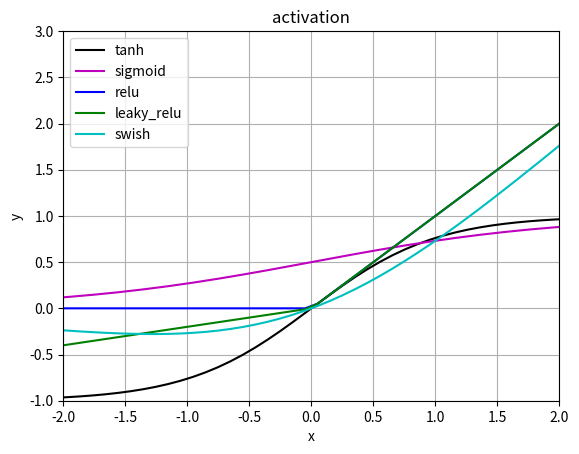

The matplotlib source for this figure:
# -*- coding: utf-8 -*-
# @Time     : 2021/12/08
# @Author   : Yu-Cheng, Chou
# @Email    : johnson111788@gmail.com
# @FileName : backpropagation.py
# @Reference: https://github.com/antsfamily/pyml/tree/master/pyml

import numpy as np


def linear(x):
    r"""linear activation

    :math:`y = x`

    Arguments:
        x {lists or array} -- inputs

    Returns:
        array -- outputs
    """
    return x


def sigmoid(x):
    r"""sigmoid function

    .. math::
        y = \frac{e^x}{e^x + 1}


    Arguments:
        x {lists or array} -- inputs

    Returns:
        array -- outputs
    """
    ex = np.exp(x)

    return ex / (ex + 1)


def tanh(x):
    r"""Computes tanh of `x` element-wise.

    Specifically

    .. math::
        y = {\rm tanh}(x) = {{e^{2x} - 1} \over {e^{2x} + 1}}.

    Arguments:
        x {lists or array} -- inputs

    Returns:
        array -- outputs

    """

    e2x = np.exp(2 * x)
    return (e2x - 1) / (e2x + 1)

    # return np.tanh(x)


def softplus(x):
    r"""Computes softplus: `log(exp(x) + 1)`.

    :math:`{\rm log}(e^x + 1)`

    Arguments:
        x {lists or array} -- inputs

    Returns:
        array -- outputs

    """

    return np.log(np.exp(x) + 1)


def softsign(x):
    r"""Computes softsign: `x / (abs(x) + 1)`.

    :math:`\frac{x} {({\rm abs}(x) + 1)}`

    Arguments:
        x {lists or array} -- inputs

    Returns:
        array -- outputs

    """

    return x / (np.abs(x) + 1)


def elu(x):
    r"""Computes exponential linear element-wise. exp(x) - 1` if x < 0, `x` otherwise

    .. math::
        y = \left\{ {\begin{array}{*{20}{c}}{x,\;\;\;\;\;\;\;\;\;x \ge 0}\\{{e^x} - 1,\;\;\;x < 0}\end{array}} \right..

    See  `Fast and Accurate Deep Network Learning by Exponential Linear Units (ELUs) <http://arxiv.org/abs/1511.07289>`_

    Arguments:
        x {lists or array} -- inputs

    Returns:
        array -- outputs
    """

    return np.where(x < 0, np.exp(x) - 1, x)


def relu(x):
    r"""Computes rectified linear: `max(x, 0)`.

    :math:`{\rm max}(x, 0)`

    Arguments:
        x {lists or array} -- inputs

    Returns:
        array -- outputs
    """

    # x[x < 0] = 0
    # return x
    return np.where(x > 0, x, 0)


def relu6(x):
    r"""Computes Rectified Linear 6: `min(max(x, 0), 6)`.

    :math:`{\rm min}({\rm max}(x, 0), 6)`

    `Convolutional Deep Belief Networks on CIFAR-10. A. Krizhevsky <http://www.cs.utoronto.ca/~kriz/conv-cifar10-aug2010.pdf>`_

    Arguments:
        x {lists or array} -- inputs

    Returns:
        array -- outputs
    """
    maxx = np.where(x > 0, x, 0)
    return np.where(maxx < 6, maxx, 6)


def selu(x):
    r"""Computes scaled exponential linear: `scale * alpha * (exp(x) - 1)` if < 0, `scale * x` otherwise.

    .. math::
        y = \lambda \left\{ {\begin{array}{*{20}{c}}{x,\;\;\;\;\;\;\;\;\;\;\;\;\;x \ge 0}\\{\alpha ({e^x} - 1),\;\;\;\;x < 0}\end{array}} \right.

    where, :math:`\alpha = 1.6732632423543772848170429916717` , :math:`\lambda = 1.0507009873554804934193349852946`

    See `Self-Normalizing Neural Networks <https://arxiv.org/abs/1706.02515>`_

    Arguments:
        x {lists or array} -- inputs

    Returns:
        array -- outputs
    """

    alpha = 1.6732632423543772848170429916717
    scale = 1.0507009873554804934193349852946

    return np.where(x < 0, scale * alpha * (np.exp(x) - 1), scale * x)


def crelu(x):
    r"""Computes Concatenated ReLU.

    Concatenates a ReLU which selects only the positive part of the activation
    with a ReLU which selects only the *negative* part of the activation.
    Note that as a result this non-linearity doubles the depth of the activations.
    Source: `Understanding and Improving Convolutional Neural Networks via
    Concatenated Rectified Linear Units. W. Shang, et
    al. <https://arxiv.org/abs/1603.05201>`_

    Arguments:
        x {lists or array} -- inputs

    Returns:
        array -- outputs

    """

    return x


def leaky_relu(x, alpha=0.2):
    r"""Compute the Leaky ReLU activation function.

    :math:`y = \left\{ {\begin{array}{*{20}{c}}{x,\;\;\;\;\;\;x \ge 0}\\{\alpha x,\;\;\;x < 0}\end{array}} \right.`

    `Rectifier Nonlinearities Improve Neural Network Acoustic Models <http://web.stanford.edu/~awni/papers/relu_hybrid_icml2013_final.pdf>`_


    Arguments:
        x {lists or array} -- inputs

    Returns:
        array -- outputs
    """

    return np.where(x < 0, alpha * x, x)


def swish(x, beta=1.0):
    r"""Computes the Swish activation function: `x * sigmoid(beta*x)`.

    :math:`y = x\cdot {\rm sigmoid}(\beta x) = {e^{(\beta x)} \over {e^{(\beta x)} + 1}} \cdot x`

    See `"Searching for Activation Functions" (Ramachandran et al. 2017) <https://arxiv.org/abs/1710.05941>`_

    Arguments:
        x {lists or array} -- inputs

    Returns:
        array -- outputs
    """

    ex = np.exp(beta * x)

    return (ex / (ex + 1)) * x


if __name__ == '__main__':

    import matplotlib.pyplot as plt

    colors = ['k', 'm', 'b', 'g', 'c', 'r',
              '-.m', '-.b', '-.g', '-.c', '-.r']
    activations = ['tanh', 'sigmoid', 'relu', 'leaky_relu', 'swish']
    # activations = ['linear', 'tanh', 'sigmoid', 'softplus', 'softsign',
    #                'elu', 'relu', 'selu', 'relu6', 'leaky_relu', 'swish']

    x = np.linspace(-10, 10, 200)


    plt.figure()
    for activation, color in zip(activations, colors):
        print("---show activation: " + activation + "---")
        y = globals()[activation](x)
        plt.plot(x, y, color)
    plt.title('activation')
    plt.xlabel('x')
    plt.ylabel('y')
    plt.xlim(-2, 2)
    plt.ylim(-1, 3)

    plt.grid()
    plt.legend(activations)
    plt.show()

